Labelled photos from "classification", an image-classification folder in DylanHughes02/fruit-detection-project. The possible labels are: apple, banana, orange, pear.

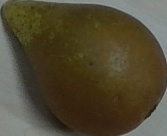
Label: pear

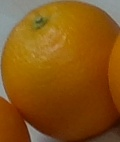
Label: orange

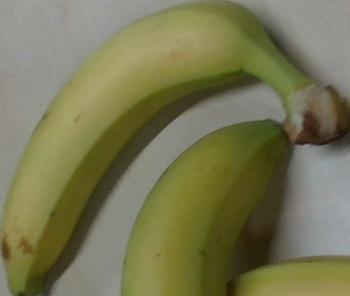
Label: banana

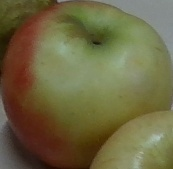
Label: apple

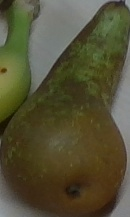
Label: pear

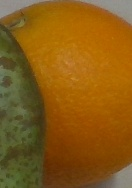
Label: orange
